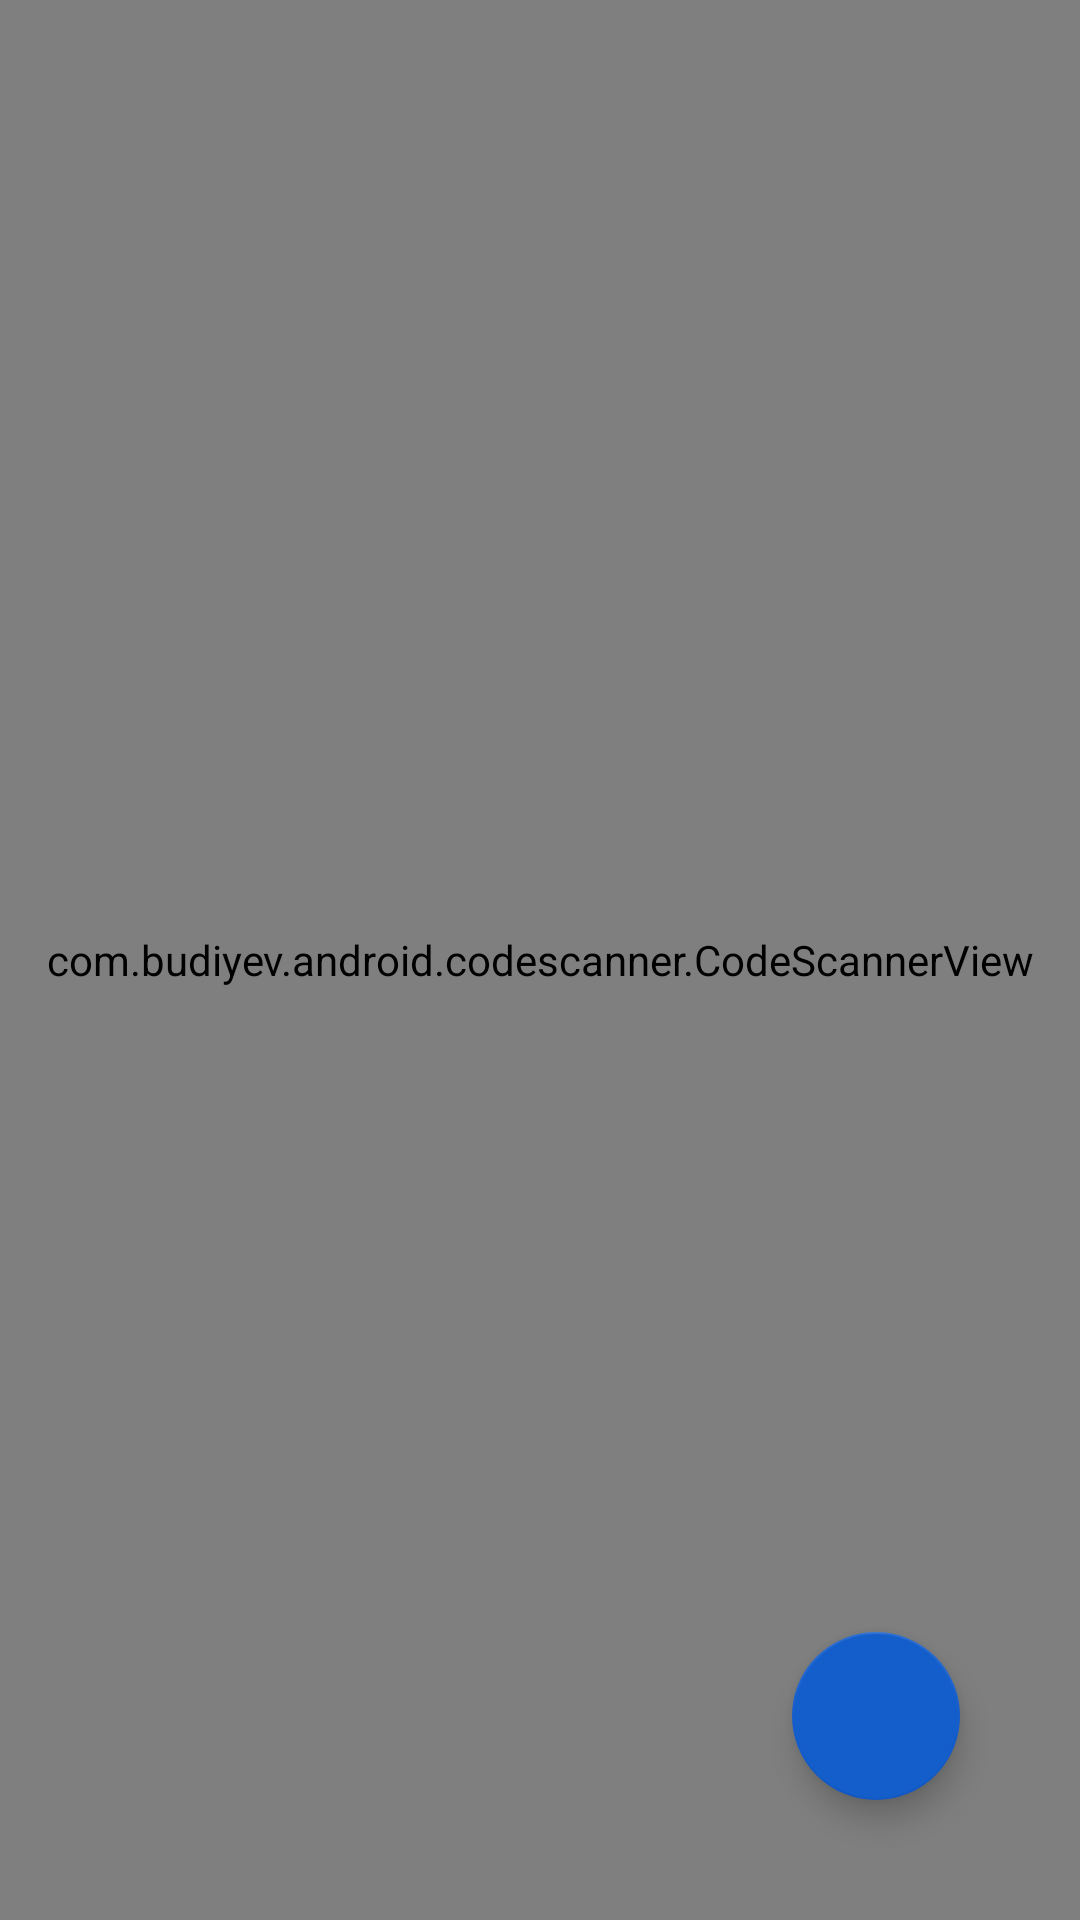

Write the Android layout XML for this screen, with the resource values it uses.
<!-- AndroidManifest.xml: application theme AppTheme -->
<!-- res/layout/fragment_basic_scan.xml -->
<?xml version="1.0" encoding="utf-8"?>
<androidx.coordinatorlayout.widget.CoordinatorLayout xmlns:android="http://schemas.android.com/apk/res/android"
    xmlns:tools="http://schemas.android.com/tools"
    android:layout_width="match_parent"
    android:layout_height="match_parent"
    xmlns:app="http://schemas.android.com/apk/res-auto"
    tools:context=".scansUI.BasicScanFragment">

    <com.budiyev.android.codescanner.CodeScannerView
        android:id="@+id/basicScanView"
        android:layout_width="match_parent"
        android:layout_height="match_parent"
        app:flashButtonVisible="false"
        app:autoFocusButtonVisible="false"
        app:maskColor="#60353439"/>

    <com.google.android.material.floatingactionbutton.FloatingActionButton
        android:id="@+id/fab"
        android:layout_width="wrap_content"
        android:layout_height="wrap_content"
        android:clickable="true"
        android:focusable="true"
        android:layout_margin="40dp"
        app:layout_anchorGravity="bottom|right|end"
        app:layout_anchor="@id/basicScanView"
        android:src="@drawable/ic_baseline_home_24" />

</androidx.coordinatorlayout.widget.CoordinatorLayout>
<!-- resources referenced by this layout -->
<resources>
  <style name="AppTheme" parent="Theme.AppCompat.Light.DarkActionBar">
          
          <item name="colorPrimary">#145ECC</item>
          <item name="colorPrimaryDark">#0C3571</item>
          <item name="colorAccent">#145ECC</item>
      </style>
</resources>
